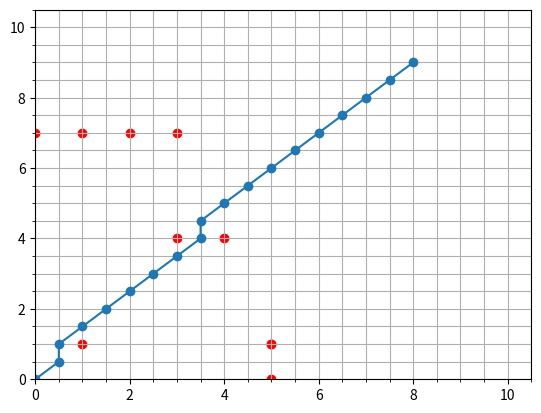

Python code for this plot:
# -*- coding: utf-8 -*-
"""
Created on Fri Sep  1 12:18:01 2023

[redacted]
"""
import matplotlib.pyplot as plt
import numpy as np
import math as m
class Node:
    def __init__(self,x,y,parent_cost,index, parent_position):
        # attributes
        self.x=x
        self.y=y 
        self.parent_cost=parent_cost
        self.index= int(index)
        self.parent_position = parent_position


class Obstacle():
    def __init__(self, x_pos:float, y_pos:float, radius:float)-> None:
        self.x_pos=x_pos
        self.y_pos=y_pos
        self.radius=radius
    
    def is_inside(self,curr_x:float, curr_y:float, robot_radius:float=0):
        dist_from = np.sqrt((curr_x-self.x_pos)**2 +(curr_y-self.y_pos)**2)
        if dist_from >= self.radius + robot_radius:
            return False
        return True
  
def is_not_valid(obstacle_list:list, x_min:int, y_min:int, y_max:int, x_max:int,
                 x_curr:float, y_curr:float, agent_radius:float=0.0,grid_radius:float=0.0):
    
    for obs in obstacle_list:
        if obs.is_inside(x_curr,y_curr,agent_radius):
            print("youre dead at", obs.x_pos, obs.y_pos, x_curr, y_curr)
            return True
    
    if x_min+grid_radius > x_curr:
        return True
    if x_max-grid_radius < x_curr:
        return True
    if y_min+grid_radius > y_curr:
        return True
    if y_max-grid_radius < y_curr:
        return True
    

def compute_index(x_min:int, x_max:int, y_min:int, y_max:int, gs:int, x_curr:int, y_curr:int ) ->int:
    index=((x_curr-x_min)/gs)+(((y_curr-y_min)/gs)*((x_max+gs)-x_min)/gs)
    return index

        
def get_all_moves(node_position:list) -> list:
    pass      


if __name__=='__main__':

    # INTIALIZE HERE
    min_x=0
    max_x=10
    min_y=0
    max_y=10
    gs=0.5
    x_curr=0
    y_curr=0
    x_start = 0
    y_start = 0
    agent_radius  = 0.0
    
    goal_position = [8.0,9.0]    
    obstacle_positions = []
    obstacle_positions = [(1,1),(4,4),(3,4),(5,0),(5,1),(5,1),(0,7),(1,7),(2,7),(3,7)]
    obstacle_list=[]
    obstacle_radius= 0.25
    
    for obs_pos in obstacle_positions:
        # print("obstacle_positions", obs_pos)
        obstacle= Obstacle(obs_pos[0], obs_pos[1], obstacle_radius)
        obstacle_list.append(obstacle)

    ### THIS IS DJIKSTRAS
    unvisited ={}        
    visited={}
    
    # Node(x,y, parent_cost,index,parent_position)
    current_node=Node(x_start, y_start, 0, -1, [-1,-1])
    current_index = compute_index(min_x, max_x, min_y, max_y, gs, current_node.x,current_node.y)
    current_position = [current_node.x, current_node.y]
    unvisited[current_index] = current_node

    while [current_node.x, current_node.y] != goal_position:
        
        current_index = min(unvisited, key=lambda x:unvisited[x].parent_cost)
        
        current_node = unvisited[current_index]
        
        if [current_node.x, current_node.y] == goal_position:    
            #return 
            wp_list = []
            wp_node = current_node
            
            wp_list.append([wp_node.x, wp_node.y])
            
            while (wp_node.index != -1):
                wp_node = visited[wp_node.index]
                wp_list.append([wp_node.x, wp_node.y])
                print("position is", wp_node.x, wp_node.y)
                
                if wp_node.index == -1:
                    wp_list= wp_list[::-1]    
                    break
                

        
        visited[current_index] = current_node
        del unvisited[current_index]

        gs_bounds = np.arange(-gs, gs+gs, gs)
        move_list = []
        
        # get all moves
        for y_step in gs_bounds:        
            for x_step in gs_bounds:

                move_x = x_step+current_node.x
                move_y = y_step+current_node.y
                    
                if move_x == current_node.x and move_y == current_node.y:
                    continue
                                
                move_list.append([move_x, move_y])
        
        # once you're here filter out all moves
        filtered_moves = []
        for move in move_list:
            if (is_not_valid(obstacle_list, min_x, min_y, max_x, max_y,
                             move[0], move[1],agent_radius, obstacle_radius) == True):
                continue
            
            filtered_moves.append(move)
                
        
        # loop through all filtered moves and put into unvisited
        for move in filtered_moves:
            # compute the cost to get to this filtered move FROM our current node
            current_position = [current_node.x, current_node.y]
            

            cost = current_node.parent_cost + m.dist(current_position, move)

            # calculate the index of this filtered move
            index = int(compute_index(min_x, max_x, min_y, max_y, gs, move[0],move[1]))
            
            # make sure its not in visited 
            if index in visited:
                continue
            
            # update cost
            if index in unvisited:
                if current_position == [0.5, 0.0]:
                    print("cost for ", move ,"is ", cost, "this index cost is", 
                          unvisited[index].parent_cost)
                    
                if current_position == [0.0, 0.0]:
                    print("cost from origin to  ", move ,"is ", cost)
                
                # compare the cost 
                if unvisited[index].parent_cost > cost:
                    # print("updating cost", unvisited[index].x, unvisited[index].y)
                    unvisited[index].parent_cost = cost
                    unvisited[index].index = current_node.index
                    unvisited[index].parent_position = current_position
                
                continue

                # if lower than update
            # make a temp node
            temp_node=Node(move[0], move[1], cost, current_index, 
                           [current_node.x, current_node.y])

            unvisited[index] = temp_node

    
    ### PLOT STUFF
    x_list = []
    y_list = []
    for wp in wp_list:
        x_list.append(wp[0])
        y_list.append(wp[1])
        
    for obs in obstacle_list:
        plt.scatter(obs.x_pos, obs.y_pos, c='r')

    plt.plot(x_list, y_list, '-o')
    plt.grid(which = "both")
    plt.minorticks_on()  
    plt.xlim([min_x,max_x+gs])
    plt.ylim([min_y,max_y+gs])        
    
    
    
    
    
    
    